Labelled photos from "kaggle_dataset_grayscale", an image-classification folder in tasxxxx/IS4242Group8. The possible labels are: glass, metal, paper, plastic.

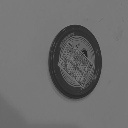
Label: metal

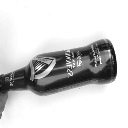
Label: glass

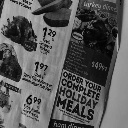
Label: paper

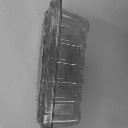
Label: plastic

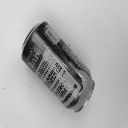
Label: metal

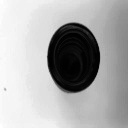
Label: glass
